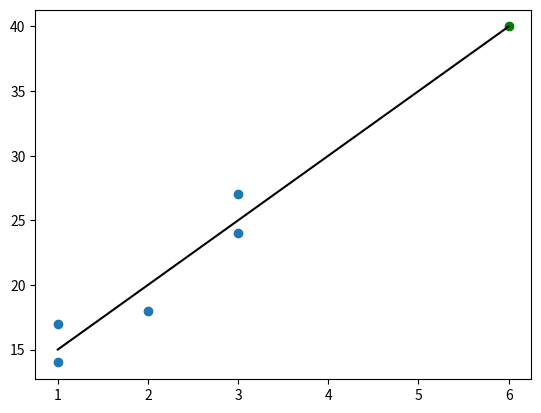

This chart was generated by the following Python code:
import numpy as np
import matplotlib.pyplot as plt
__author__ = 'wangj'
__date__ = '2017/08/19 20:09'


def fitslr(x, y):
    n = len(x)
    denominator = 0
    numerator = 0
    for i in range(0, n):
        numerator += (x[i] - np.mean(x))*(y[i]-np.mean(y))
        denominator += (x[i] - np.mean(x))**2

    print('numerator:', numerator)
    print('denominator:', denominator)
    b1 = numerator/float(denominator)
    b0 = np.mean(y)/float(np.mean(x))
    return b0, b1


def predict(x, b0, b1):
    return b0 + x*b1


def main():
    x = [1, 3, 2, 1, 3]
    y = [14, 24, 18, 17, 27]
    b0, b1 = fitslr(x, y)
    print('intercept:', b0, 'slope:', b1)
    x_test = 6
    y_test = predict(x_test, b0, b1)
    print('y_test:', y_test)

    # 画图
    # 散点
    plt.scatter(x, y)
    plt.scatter(x_test, y_test, c='green')
    # 直线
    xx = np.linspace(1, 6)
    yy = b1 * xx + b0
    plt.plot(xx, yy, 'k-')
    plt.show()


if __name__ == '__main__':
    main()